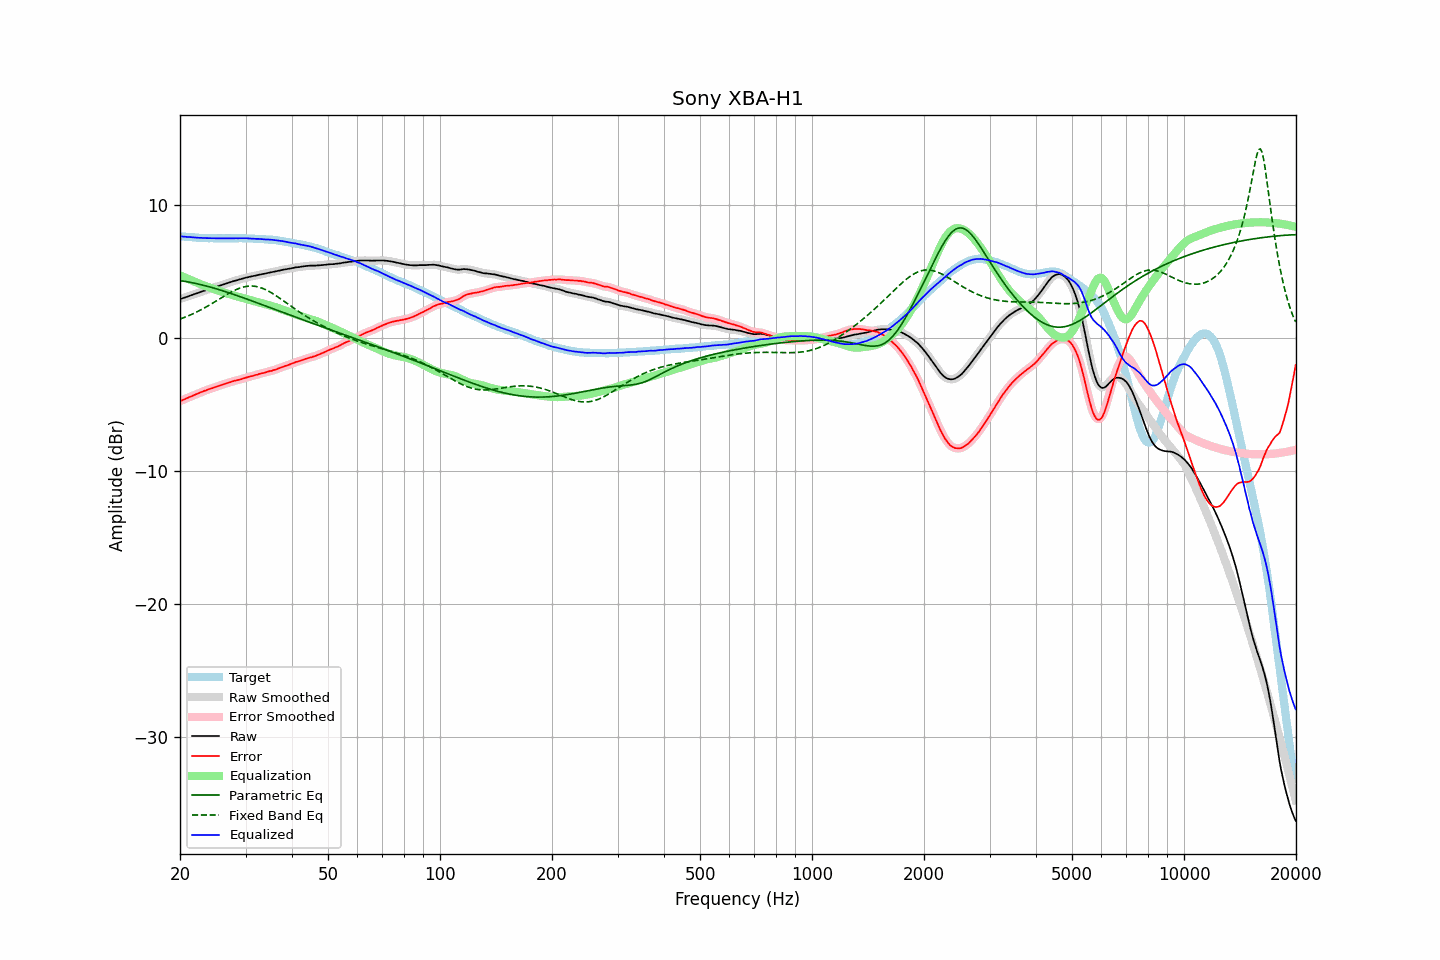

The file beside this chart, header and first rows:
frequency, raw, error, smoothed, error_smoothed, equalization, parametric_eq, fixed_band_eq, equalized_raw, equalized_smoothed, target
20.00, 2.95, -4.73, 2.95, -4.73, 4.73, 4.34, 1.44, 7.68, 7.68, 7.68
20.20, 2.99, -4.68, 2.99, -4.68, 4.68, 4.32, 1.49, 7.67, 7.67, 7.67
20.40, 3.03, -4.63, 3.03, -4.63, 4.63, 4.30, 1.54, 7.66, 7.66, 7.66
20.61, 3.07, -4.58, 3.07, -4.58, 4.58, 4.29, 1.58, 7.65, 7.65, 7.65
20.81, 3.11, -4.52, 3.11, -4.52, 4.52, 4.27, 1.63, 7.64, 7.64, 7.63
21.02, 3.15, -4.47, 3.15, -4.47, 4.47, 4.24, 1.68, 7.62, 7.63, 7.62
21.23, 3.20, -4.41, 3.20, -4.42, 4.42, 4.22, 1.73, 7.62, 7.62, 7.61
21.44, 3.24, -4.38, 3.24, -4.37, 4.37, 4.20, 1.79, 7.61, 7.61, 7.62
21.66, 3.28, -4.32, 3.28, -4.32, 4.32, 4.17, 1.84, 7.60, 7.60, 7.60
21.87, 3.33, -4.27, 3.33, -4.27, 4.26, 4.15, 1.90, 7.60, 7.59, 7.60
22.09, 3.37, -4.21, 3.37, -4.21, 4.21, 4.12, 1.96, 7.58, 7.58, 7.58
22.31, 3.41, -4.16, 3.41, -4.16, 4.16, 4.10, 2.02, 7.57, 7.57, 7.57
22.54, 3.45, -4.11, 3.45, -4.11, 4.11, 4.07, 2.08, 7.56, 7.57, 7.56
22.76, 3.50, -4.06, 3.50, -4.06, 4.06, 4.04, 2.14, 7.56, 7.56, 7.56
22.99, 3.54, -4.01, 3.54, -4.01, 4.01, 4.01, 2.21, 7.55, 7.55, 7.55
23.22, 3.58, -3.96, 3.58, -3.97, 3.97, 3.98, 2.27, 7.55, 7.55, 7.54
23.45, 3.62, -3.93, 3.62, -3.92, 3.92, 3.95, 2.34, 7.54, 7.54, 7.55
23.69, 3.66, -3.88, 3.66, -3.88, 3.88, 3.92, 2.41, 7.54, 7.54, 7.54
23.92, 3.70, -3.83, 3.70, -3.84, 3.84, 3.88, 2.48, 7.54, 7.54, 7.53
24.16, 3.74, -3.80, 3.74, -3.80, 3.79, 3.85, 2.55, 7.54, 7.54, 7.54
24.40, 3.78, -3.76, 3.78, -3.76, 3.75, 3.82, 2.62, 7.53, 7.53, 7.54
24.65, 3.82, -3.71, 3.82, -3.71, 3.71, 3.78, 2.70, 7.53, 7.53, 7.53
24.89, 3.86, -3.67, 3.86, -3.67, 3.67, 3.75, 2.77, 7.53, 7.53, 7.53
25.14, 3.90, -3.62, 3.90, -3.62, 3.63, 3.71, 2.84, 7.53, 7.53, 7.52
25.39, 3.94, -3.58, 3.94, -3.58, 3.58, 3.67, 2.92, 7.53, 7.53, 7.52
25.65, 3.98, -3.54, 3.98, -3.54, 3.54, 3.64, 2.99, 7.52, 7.53, 7.52
25.91, 4.02, -3.50, 4.02, -3.50, 3.50, 3.60, 3.07, 7.52, 7.52, 7.52
26.16, 4.06, -3.47, 4.06, -3.47, 3.47, 3.56, 3.14, 7.53, 7.52, 7.53
26.43, 4.09, -3.43, 4.09, -3.43, 3.43, 3.52, 3.21, 7.52, 7.52, 7.52
26.69, 4.13, -3.39, 4.13, -3.39, 3.39, 3.48, 3.29, 7.52, 7.52, 7.52
26.96, 4.17, -3.35, 4.17, -3.35, 3.35, 3.44, 3.36, 7.52, 7.52, 7.52
27.23, 4.21, -3.31, 4.21, -3.31, 3.31, 3.40, 3.42, 7.52, 7.52, 7.52
27.50, 4.25, -3.27, 4.25, -3.27, 3.28, 3.36, 3.49, 7.53, 7.53, 7.52
27.77, 4.29, -3.24, 4.29, -3.23, 3.24, 3.32, 3.55, 7.53, 7.53, 7.53
28.05, 4.33, -3.19, 4.33, -3.20, 3.21, 3.28, 3.61, 7.54, 7.53, 7.52
28.33, 4.36, -3.17, 4.36, -3.17, 3.17, 3.24, 3.67, 7.53, 7.53, 7.53
28.62, 4.39, -3.14, 4.39, -3.14, 3.14, 3.19, 3.72, 7.53, 7.53, 7.53
28.90, 4.43, -3.11, 4.43, -3.11, 3.10, 3.15, 3.77, 7.53, 7.53, 7.54
29.19, 4.46, -3.08, 4.46, -3.08, 3.07, 3.11, 3.81, 7.53, 7.53, 7.54
29.48, 4.50, -3.03, 4.50, -3.04, 3.03, 3.07, 3.85, 7.53, 7.53, 7.53
29.78, 4.53, -3.00, 4.53, -3.00, 3.00, 3.02, 3.88, 7.53, 7.53, 7.53
30.08, 4.57, -2.96, 4.56, -2.96, 2.97, 2.98, 3.90, 7.53, 7.53, 7.53
30.38, 4.59, -2.92, 4.59, -2.92, 2.93, 2.94, 3.92, 7.52, 7.52, 7.51
30.68, 4.62, -2.89, 4.62, -2.89, 2.90, 2.89, 3.93, 7.52, 7.52, 7.51
30.99, 4.65, -2.86, 4.65, -2.86, 2.86, 2.85, 3.94, 7.51, 7.51, 7.51
31.30, 4.67, -2.84, 4.67, -2.83, 2.83, 2.80, 3.93, 7.50, 7.50, 7.51
31.61, 4.70, -2.80, 4.70, -2.80, 2.80, 2.76, 3.92, 7.50, 7.49, 7.50
31.93, 4.72, -2.76, 4.72, -2.77, 2.77, 2.71, 3.91, 7.49, 7.49, 7.48
32.24, 4.75, -2.74, 4.75, -2.73, 2.73, 2.67, 3.88, 7.48, 7.48, 7.49
32.57, 4.78, -2.69, 4.78, -2.70, 2.70, 2.63, 3.85, 7.48, 7.48, 7.47
32.89, 4.80, -2.67, 4.80, -2.67, 2.67, 2.58, 3.82, 7.47, 7.47, 7.47
33.22, 4.83, -2.63, 4.83, -2.64, 2.64, 2.54, 3.78, 7.47, 7.46, 7.46
33.55, 4.85, -2.61, 4.85, -2.61, 2.60, 2.49, 3.73, 7.45, 7.45, 7.46
33.89, 4.87, -2.58, 4.87, -2.57, 2.57, 2.45, 3.68, 7.44, 7.45, 7.45
34.23, 4.90, -2.53, 4.90, -2.54, 2.54, 2.40, 3.62, 7.44, 7.44, 7.43
34.57, 4.93, -2.50, 4.93, -2.50, 2.51, 2.36, 3.55, 7.44, 7.43, 7.43
34.92, 4.95, -2.46, 4.95, -2.47, 2.47, 2.31, 3.49, 7.42, 7.43, 7.41
35.27, 4.98, -2.45, 4.98, -2.44, 2.44, 2.27, 3.42, 7.42, 7.42, 7.43
35.62, 5.00, -2.40, 5.00, -2.41, 2.40, 2.22, 3.34, 7.40, 7.40, 7.40
35.97, 5.03, -2.37, 5.03, -2.37, 2.36, 2.17, 3.26, 7.39, 7.39, 7.40
... 635 more rows
